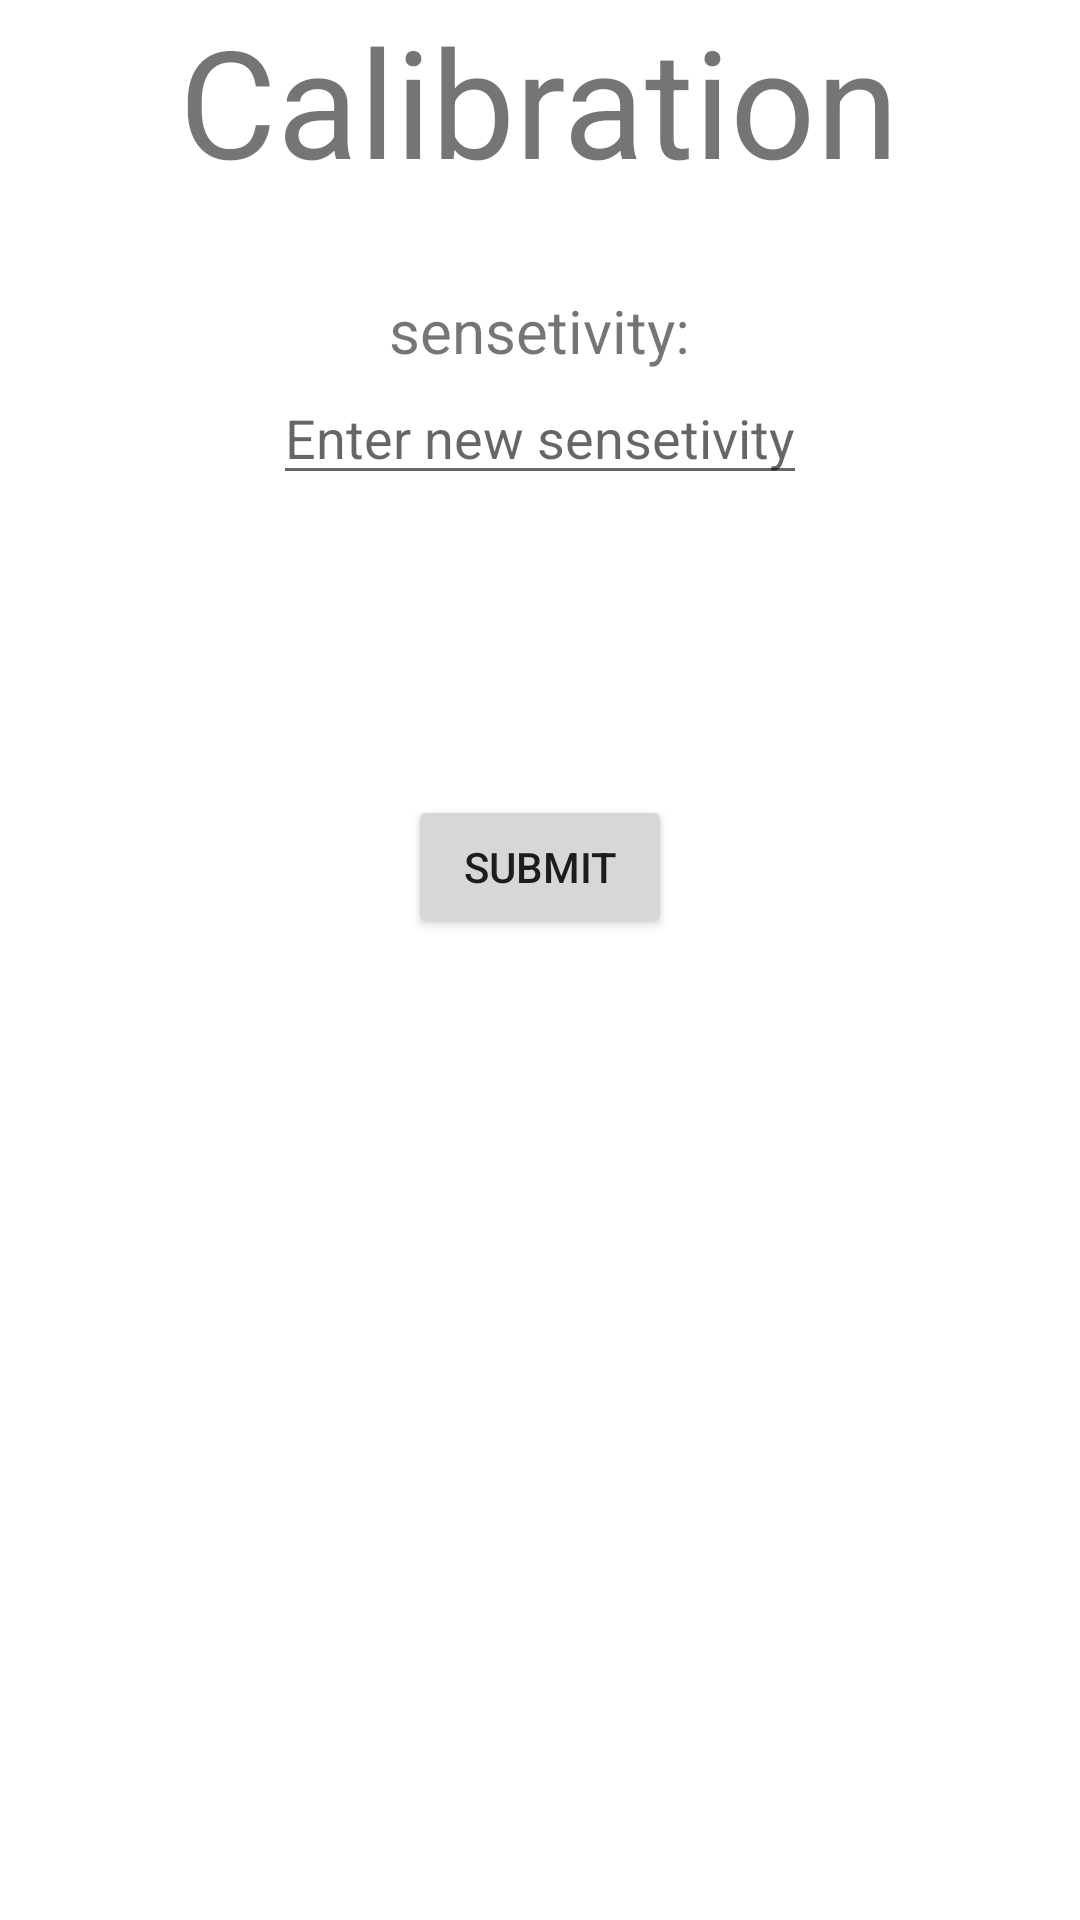

Produce the Android XML layout that renders to this screen, including the resource entries it uses.
<!-- AndroidManifest.xml: application theme Theme.Emergence_AIDS -->
<!-- res/layout/activity_calibration.xml -->
<?xml version="1.0" encoding="utf-8"?>
<LinearLayout xmlns:android="http://schemas.android.com/apk/res/android"
    xmlns:app="http://schemas.android.com/apk/res-auto"
    xmlns:tools="http://schemas.android.com/tools"
    android:layout_width="match_parent"
    android:layout_height="match_parent"
    tools:context=".Calibration"
    android:orientation="vertical">

    <TextView
        android:layout_width="wrap_content"
        android:layout_height="wrap_content"
        android:text="Calibration"
        android:layout_gravity="center"
        android:textSize="50dp" />
    <TextView
        android:layout_width="wrap_content"
        android:layout_height="wrap_content"
        android:text="sensetivity:"
        android:layout_gravity="center"
        android:textSize="20dp"
        android:layout_marginTop="30dp"
        android:id="@+id/tvSensetivity"/>
    <EditText
        android:layout_width="wrap_content"
        android:layout_height="wrap_content"
        android:layout_gravity="center"
        android:hint="Enter new sensetivity"
        android:id="@+id/etSensetivity"/>
    
    <Button
        android:layout_width="wrap_content"
        android:layout_height="wrap_content"
        android:text="Submit"
        android:layout_gravity="center"
        android:layout_marginTop="100dp"
        android:id="@+id/btnSubmit"/>

</LinearLayout>
<!-- resources referenced by this layout -->
<resources>
  <style name="Theme.Emergence_AIDS" parent="Theme.MaterialComponents.DayNight.DarkActionBar">
          
          <item name="colorPrimary">@color/purple_500</item>
          <item name="colorPrimaryVariant">@color/purple_700</item>
          <item name="colorOnPrimary">@color/white</item>
          
          <item name="colorSecondary">@color/teal_200</item>
          <item name="colorSecondaryVariant">@color/teal_700</item>
          <item name="colorOnSecondary">@color/black</item>
          
          <item name="android:statusBarColor" tools:targetApi="l">?attr/colorPrimaryVariant</item>
          
      </style>
  <!-- not gathered from this repository: default colours our renderer supplied (Android Studio template values) -->
  <color name="purple_500">#FF6200EE</color>
  <color name="purple_700">#FF3700B3</color>
  <color name="teal_200">#FF03DAC5</color>
  <color name="teal_700">#FF018786</color>
  <color name="black">#FF000000</color>
  <color name="white">#FFFFFFFF</color>
</resources>
